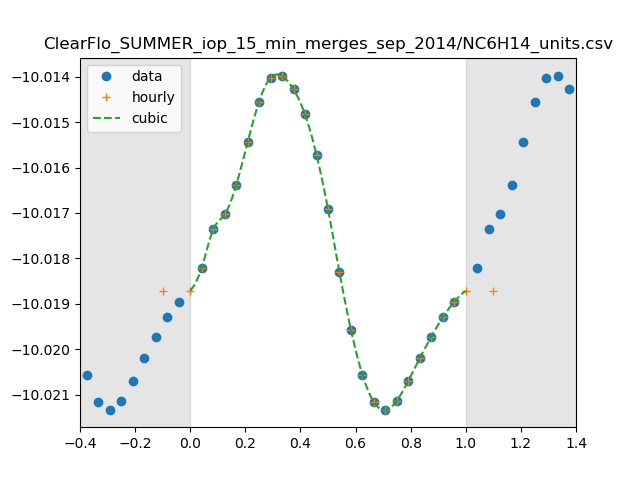

Data behind this chart, as committed beside it:
0, 9.564832484923205e-11
1, 9.589391360154549e-11
2, 9.608090707695089e-11
3, 9.615413475899116e-11
4, 9.629643178842058e-11
5, 9.650714583052971e-11
6, 9.670655636597943e-11
7, 9.682414946642549e-11
8, 9.68311974110671e-11
9, 9.676640346772385e-11
10, 9.664292004703487e-11
11, 9.644527632270687e-11
12, 9.617918513409774e-11
13, 9.587188712859801e-11
14, 9.559226259503562e-11
15, 9.537447920633043e-11
16, 9.524251038339903e-11
17, 9.520319191201126e-11
18, 9.525078942521853e-11
19, 9.53463881400955e-11
20, 9.545619830097411e-11
21, 9.556002146820092e-11
22, 9.565369529637735e-11
23, 9.572910463963737e-11
